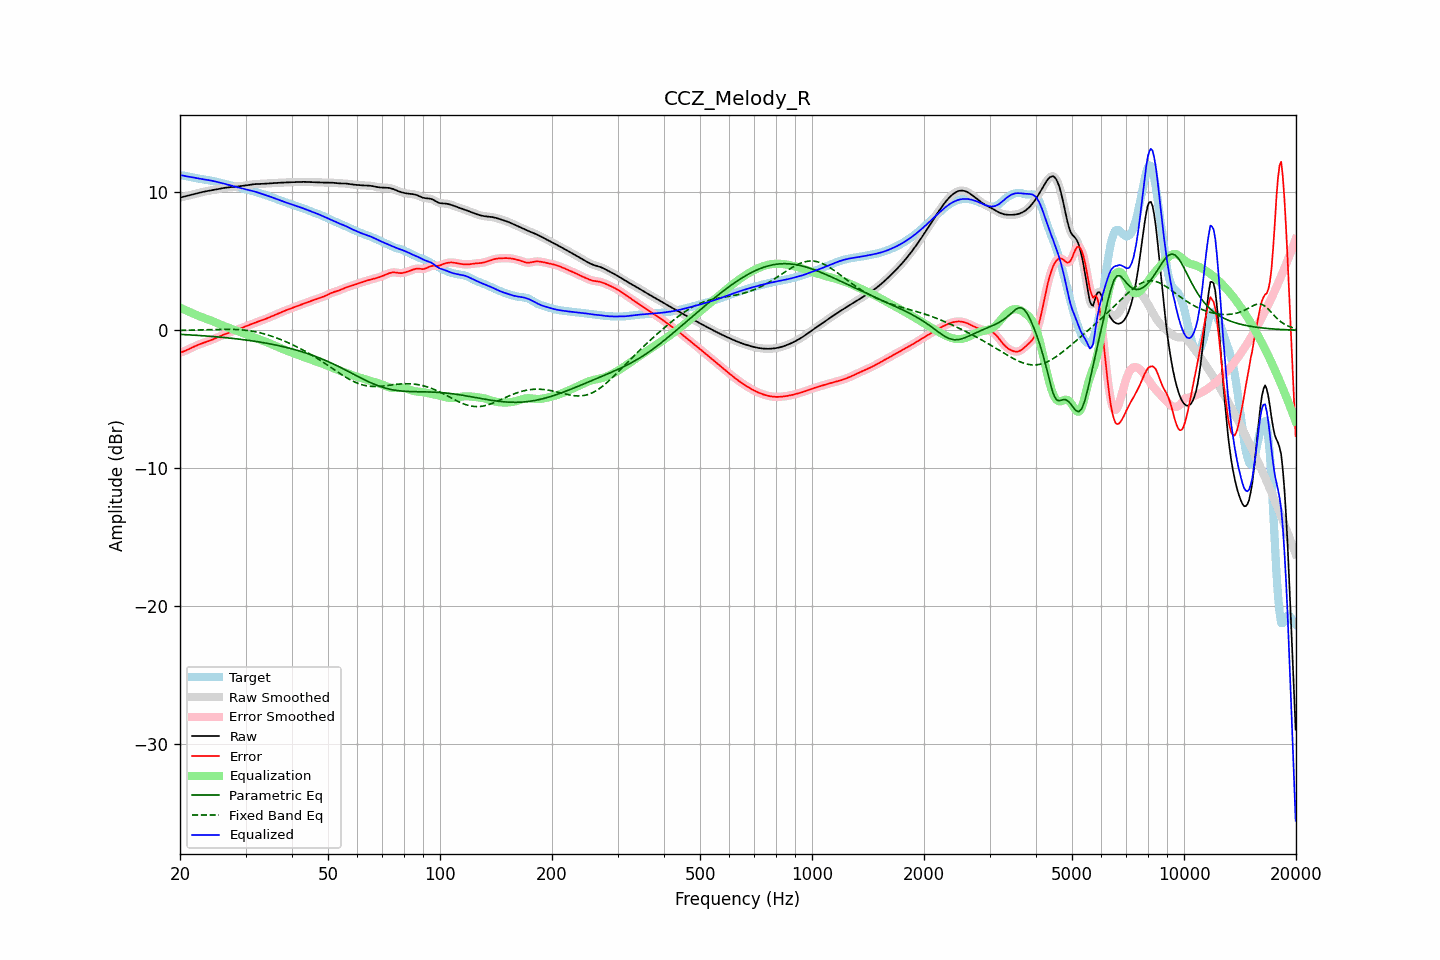

The data file committed next to this chart (first rows):
frequency, raw, error, smoothed, error_smoothed, equalization, parametric_eq, fixed_band_eq, equalized_raw, equalized_smoothed, target
20.00, 9.62, -1.62, 9.62, -1.62, 1.64, -0.29, -0.00, 11.26, 11.26, 11.24
20.20, 9.65, -1.59, 9.65, -1.58, 1.59, -0.30, -0.00, 11.24, 11.24, 11.24
20.40, 9.68, -1.55, 9.68, -1.54, 1.54, -0.31, 0.00, 11.22, 11.22, 11.23
20.61, 9.71, -1.50, 9.71, -1.50, 1.49, -0.31, 0.00, 11.19, 11.19, 11.21
20.81, 9.74, -1.45, 9.74, -1.45, 1.43, -0.32, 0.00, 11.17, 11.17, 11.18
21.02, 9.77, -1.39, 9.77, -1.39, 1.38, -0.33, 0.01, 11.15, 11.15, 11.16
21.23, 9.80, -1.33, 9.80, -1.33, 1.33, -0.33, 0.01, 11.13, 11.13, 11.13
21.44, 9.83, -1.28, 9.83, -1.28, 1.28, -0.34, 0.01, 11.11, 11.11, 11.10
21.66, 9.86, -1.22, 9.86, -1.22, 1.23, -0.35, 0.01, 11.08, 11.08, 11.08
21.87, 9.89, -1.17, 9.89, -1.17, 1.17, -0.35, 0.02, 11.06, 11.06, 11.06
22.09, 9.92, -1.12, 9.92, -1.12, 1.12, -0.36, 0.02, 11.04, 11.04, 11.04
22.31, 9.95, -1.07, 9.95, -1.07, 1.07, -0.37, 0.02, 11.02, 11.02, 11.02
22.54, 9.98, -1.02, 9.98, -1.02, 1.02, -0.38, 0.03, 11.00, 11.00, 11.00
22.76, 10.00, -0.97, 10.00, -0.97, 0.98, -0.39, 0.03, 10.98, 10.98, 10.98
22.99, 10.03, -0.93, 10.03, -0.93, 0.93, -0.39, 0.03, 10.96, 10.96, 10.96
23.22, 10.05, -0.89, 10.05, -0.89, 0.89, -0.40, 0.04, 10.95, 10.95, 10.94
23.45, 10.08, -0.85, 10.08, -0.85, 0.85, -0.41, 0.04, 10.93, 10.93, 10.93
23.69, 10.10, -0.81, 10.10, -0.81, 0.81, -0.42, 0.04, 10.91, 10.91, 10.91
23.92, 10.12, -0.77, 10.12, -0.77, 0.77, -0.43, 0.05, 10.89, 10.89, 10.89
24.16, 10.14, -0.73, 10.14, -0.73, 0.72, -0.44, 0.05, 10.87, 10.87, 10.87
24.40, 10.17, -0.68, 10.17, -0.68, 0.68, -0.45, 0.05, 10.84, 10.84, 10.85
24.65, 10.19, -0.63, 10.19, -0.63, 0.63, -0.46, 0.06, 10.82, 10.82, 10.82
24.89, 10.21, -0.58, 10.21, -0.58, 0.58, -0.47, 0.06, 10.79, 10.79, 10.79
25.14, 10.24, -0.53, 10.24, -0.53, 0.53, -0.48, 0.06, 10.76, 10.76, 10.76
25.39, 10.26, -0.48, 10.26, -0.48, 0.48, -0.49, 0.06, 10.74, 10.74, 10.73
25.65, 10.28, -0.42, 10.28, -0.42, 0.43, -0.50, 0.07, 10.71, 10.71, 10.70
25.91, 10.30, -0.37, 10.30, -0.37, 0.38, -0.51, 0.07, 10.68, 10.68, 10.67
26.16, 10.32, -0.32, 10.32, -0.32, 0.33, -0.52, 0.07, 10.65, 10.65, 10.64
26.43, 10.34, -0.28, 10.34, -0.28, 0.28, -0.53, 0.07, 10.62, 10.62, 10.62
26.69, 10.35, -0.23, 10.35, -0.23, 0.23, -0.54, 0.07, 10.59, 10.59, 10.59
26.96, 10.37, -0.19, 10.37, -0.19, 0.19, -0.55, 0.07, 10.56, 10.56, 10.56
27.23, 10.38, -0.15, 10.38, -0.15, 0.15, -0.57, 0.07, 10.53, 10.53, 10.53
27.50, 10.39, -0.11, 10.39, -0.11, 0.11, -0.58, 0.07, 10.49, 10.49, 10.50
27.77, 10.40, -0.07, 10.40, -0.07, 0.06, -0.59, 0.06, 10.46, 10.46, 10.46
28.05, 10.41, -0.02, 10.41, -0.02, 0.02, -0.60, 0.06, 10.43, 10.43, 10.43
28.33, 10.42, 0.02, 10.42, 0.02, -0.02, -0.62, 0.06, 10.40, 10.40, 10.40
28.62, 10.43, 0.06, 10.43, 0.06, -0.06, -0.63, 0.05, 10.37, 10.37, 10.37
28.90, 10.45, 0.11, 10.45, 0.11, -0.11, -0.64, 0.04, 10.34, 10.34, 10.34
29.19, 10.46, 0.15, 10.46, 0.15, -0.15, -0.66, 0.03, 10.31, 10.31, 10.31
29.48, 10.48, 0.20, 10.48, 0.20, -0.20, -0.67, 0.02, 10.28, 10.28, 10.28
29.78, 10.49, 0.24, 10.49, 0.24, -0.24, -0.69, 0.01, 10.25, 10.25, 10.25
30.08, 10.51, 0.29, 10.51, 0.29, -0.29, -0.70, 0.00, 10.22, 10.22, 10.22
30.38, 10.53, 0.34, 10.53, 0.34, -0.34, -0.72, -0.01, 10.19, 10.19, 10.19
30.68, 10.55, 0.38, 10.55, 0.38, -0.38, -0.74, -0.03, 10.16, 10.16, 10.17
30.99, 10.57, 0.43, 10.57, 0.43, -0.43, -0.75, -0.05, 10.14, 10.14, 10.14
31.30, 10.58, 0.48, 10.58, 0.48, -0.47, -0.77, -0.07, 10.11, 10.11, 10.11
31.61, 10.60, 0.52, 10.60, 0.52, -0.52, -0.79, -0.09, 10.08, 10.08, 10.07
31.93, 10.61, 0.56, 10.60, 0.56, -0.56, -0.80, -0.11, 10.04, 10.04, 10.04
32.24, 10.61, 0.61, 10.61, 0.61, -0.60, -0.82, -0.13, 10.01, 10.01, 10.01
32.57, 10.61, 0.65, 10.61, 0.65, -0.65, -0.84, -0.16, 9.97, 9.97, 9.97
32.89, 10.62, 0.69, 10.62, 0.69, -0.69, -0.86, -0.19, 9.93, 9.93, 9.93
33.22, 10.62, 0.73, 10.62, 0.73, -0.73, -0.88, -0.22, 9.89, 9.89, 9.90
33.55, 10.63, 0.77, 10.63, 0.77, -0.77, -0.90, -0.25, 9.86, 9.86, 9.86
33.89, 10.64, 0.82, 10.64, 0.82, -0.82, -0.92, -0.28, 9.82, 9.82, 9.82
34.23, 10.64, 0.86, 10.64, 0.86, -0.86, -0.94, -0.31, 9.78, 9.78, 9.78
34.57, 10.65, 0.91, 10.65, 0.91, -0.91, -0.96, -0.35, 9.74, 9.74, 9.74
34.92, 10.66, 0.96, 10.66, 0.96, -0.96, -0.98, -0.39, 9.70, 9.70, 9.70
35.27, 10.67, 1.01, 10.67, 1.01, -1.01, -1.01, -0.43, 9.66, 9.66, 9.66
35.62, 10.67, 1.06, 10.67, 1.06, -1.06, -1.03, -0.47, 9.61, 9.61, 9.61
35.97, 10.68, 1.11, 10.68, 1.11, -1.11, -1.05, -0.51, 9.57, 9.57, 9.57
... 635 more rows
